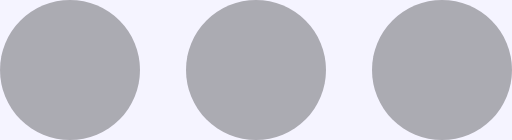
t = 0.00 s
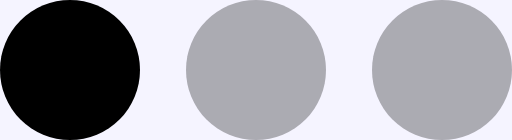
t = 0.45 s
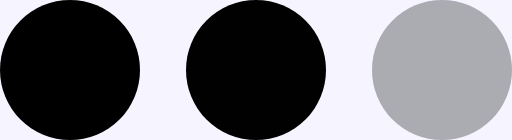
t = 0.90 s
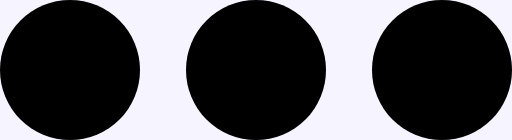
t = 1.35 s
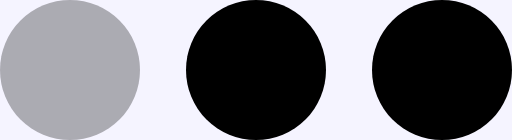
t = 1.80 s
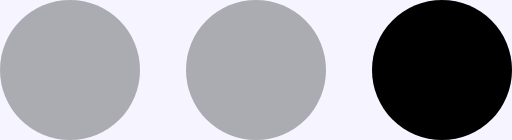
t = 2.25 s

The animated SVG that drew these frames (rendered in a browser with its animation timeline set to each time). Animation: 3 SMIL elements (animate=3); one cycle of 2.70 s, repeats indefinitely.

<?xml version="1.0" encoding="UTF-8" standalone="no"?><svg xmlns="http://www.w3.org/2000/svg" version="1.0" width="252px" height="69px" viewBox="0 0 128 35" xml:space="preserve"><rect x="0" y="0" width="100%" height="100%" fill="#F5F4FF" />
<g><circle fill="#000000" cx="17.5" cy="17.5" r="17.5"/><animate attributeName="opacity" dur="2700ms" begin="0s" repeatCount="indefinite" keyTimes="0;0.167;0.5;0.668;1" values="0.3;1;1;0.3;0.3"/></g>
<g><circle fill="#000000" cx="110.5" cy="17.5" r="17.5"/><animate attributeName="opacity" dur="2700ms" begin="0s" repeatCount="indefinite" keyTimes="0;0.334;0.5;0.835;1" values="0.3;0.3;1;1;0.3"/></g>
<g><circle fill="#000000" cx="64" cy="17.5" r="17.5"/><animate attributeName="opacity" dur="2700ms" begin="0s" repeatCount="indefinite" keyTimes="0;0.167;0.334;0.668;0.835;1" values="0.3;0.3;1;1;0.3;0.3"/></g>
</svg>
